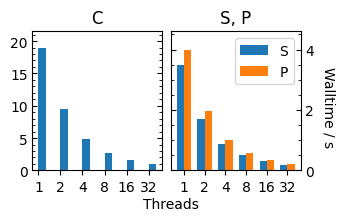

The matplotlib source for this figure:
# -*- Encoding: UTF-8 -*-

import numpy as np
import matplotlib as mpl

import matplotlib.pyplot as plt

import matplotlib.ticker as ticker

plt.rc('font', family='serif', serif='Times')
#plt.rc('text', usetex=True)
# plt.rc('xtick', labelsize=8)
# plt.rc('ytick', labelsize=8)
# plt.rc('axes', labelsize=8)

golden_ratio = 1.618

#mpl.use("AGG")

# Runtime of the kernels, tested on 2020-05-22 on cori measured tests_performance/performance_coherence.py
# Average of 10 kernel-calls
# OMP_NUM_THREADS = 1, 2, 4, 8

# Runtime of analysis.kernels_spectral.kernel_coherence
runtime_coherence_no = [20.52, 10.14]
# Runtime of analysis.kernels_spectral_cy.kernel_coherence_64_cy
runtime_coherency_cy = [18.86, 9.46, 4.78, 2.63, 1.54, 1.01]# 64:, 0.75]

#runtime_crosspower_no = [5.32, 5.24]
runtime_crosspower_cy = [3.48, 1.71, 0.87, 0.50, 0.30, 0.18]# 64:, 0.21]

#runtime_crossphase_no = [5.45, 5.36]
runtime_crossphase_cy = [3.99, 1.96, 1.0, 0.57, 0.33, 0.21]# 64:, 0.23]

num_threads = [1, 2, 4, 8, 16, 32]

labels = num_threads

x = np.arange(len(num_threads))  # the label locations
width = 0.35  # the width of the bars

fig2 = plt.figure(figsize=(3.46, 3.46 / golden_ratio))

ax_c = fig2.add_axes([0.1, 0.2, 0.375, 0.65])
ax_c.set_title(r"C")
ax_sp = fig2.add_axes([0.5, 0.2, 0.375, 0.65])
ax_sp.set_title(r"S, P")
#ax_p = fig2.add_axes([0.6, 0.2, 0.25, 0.65])
#ax_p.set_title(r"P")

#rects1 = ax_c.bar(x - width/2, runtime_coherence_no, width, label='numpy')
rects2 = ax_c.bar(x + width/2, runtime_coherency_cy, width)#, label='Cython')

#rects1 = ax_s.bar(x - width/2, runtime_crosspower_no, width)
rects2 = ax_sp.bar(x - width/2, runtime_crosspower_cy, width, label="S")

#rects1 = ax_p.bar(x - width/2, runtime_crossphase_no, width)
rects2 = ax_sp.bar(x + width/2, runtime_crossphase_cy, width, label="P")

ax_sp.legend(loc="upper right")


ax_c.set_ylim((0.0, 21.5))
ax_sp.set_ylim((0.0, 4.6))
#ax_p.set_ylim((0.0, 4.6))

ax_c.yaxis.set_major_locator(ticker.MultipleLocator(5.0))
ax_c.yaxis.set_minor_locator(ticker.MultipleLocator(1.0))
ax_c.yaxis.set_tick_params(direction="in", which="both", left=True, right=True)

ax_sp.yaxis.set_major_locator(ticker.MultipleLocator(2.0))
ax_sp.yaxis.set_minor_locator(ticker.MultipleLocator(0.5))
#ax_p.yaxis.set_major_locator(ticker.MultipleLocator(2.0))
#ax_p.yaxis.set_minor_locator(ticker.MultipleLocator(0.5))

ax_sp.yaxis.set_ticks_position("right")
ax_sp.yaxis.set_tick_params(direction="in", which="both", left=True, right=True)
#ax_sp.yaxis.set_ticklabels([])
#ax_p.yaxis.set_ticks_position("right")
#ax_p.yaxis.set_tick_params(direction="in", which="both", left=True, right=True)


fig2.text(0.5, 0.01, "Threads", ha="center", va="bottom")
fig2.text(0.975, 0.5, "Walltime / s", ha="right",va="center", rotation=270)


for ax in [ax_c, ax_sp]:
    ax.xaxis.set_major_locator(ticker.MultipleLocator(1.0))
    ax.xaxis.set_ticklabels(["", "1", "2", "4", "8", "16", "32"])


plt.show()

fig2.savefig("kernel_performance.png", dpi=300)

# End of file mkplot_kernel_benchmark.py